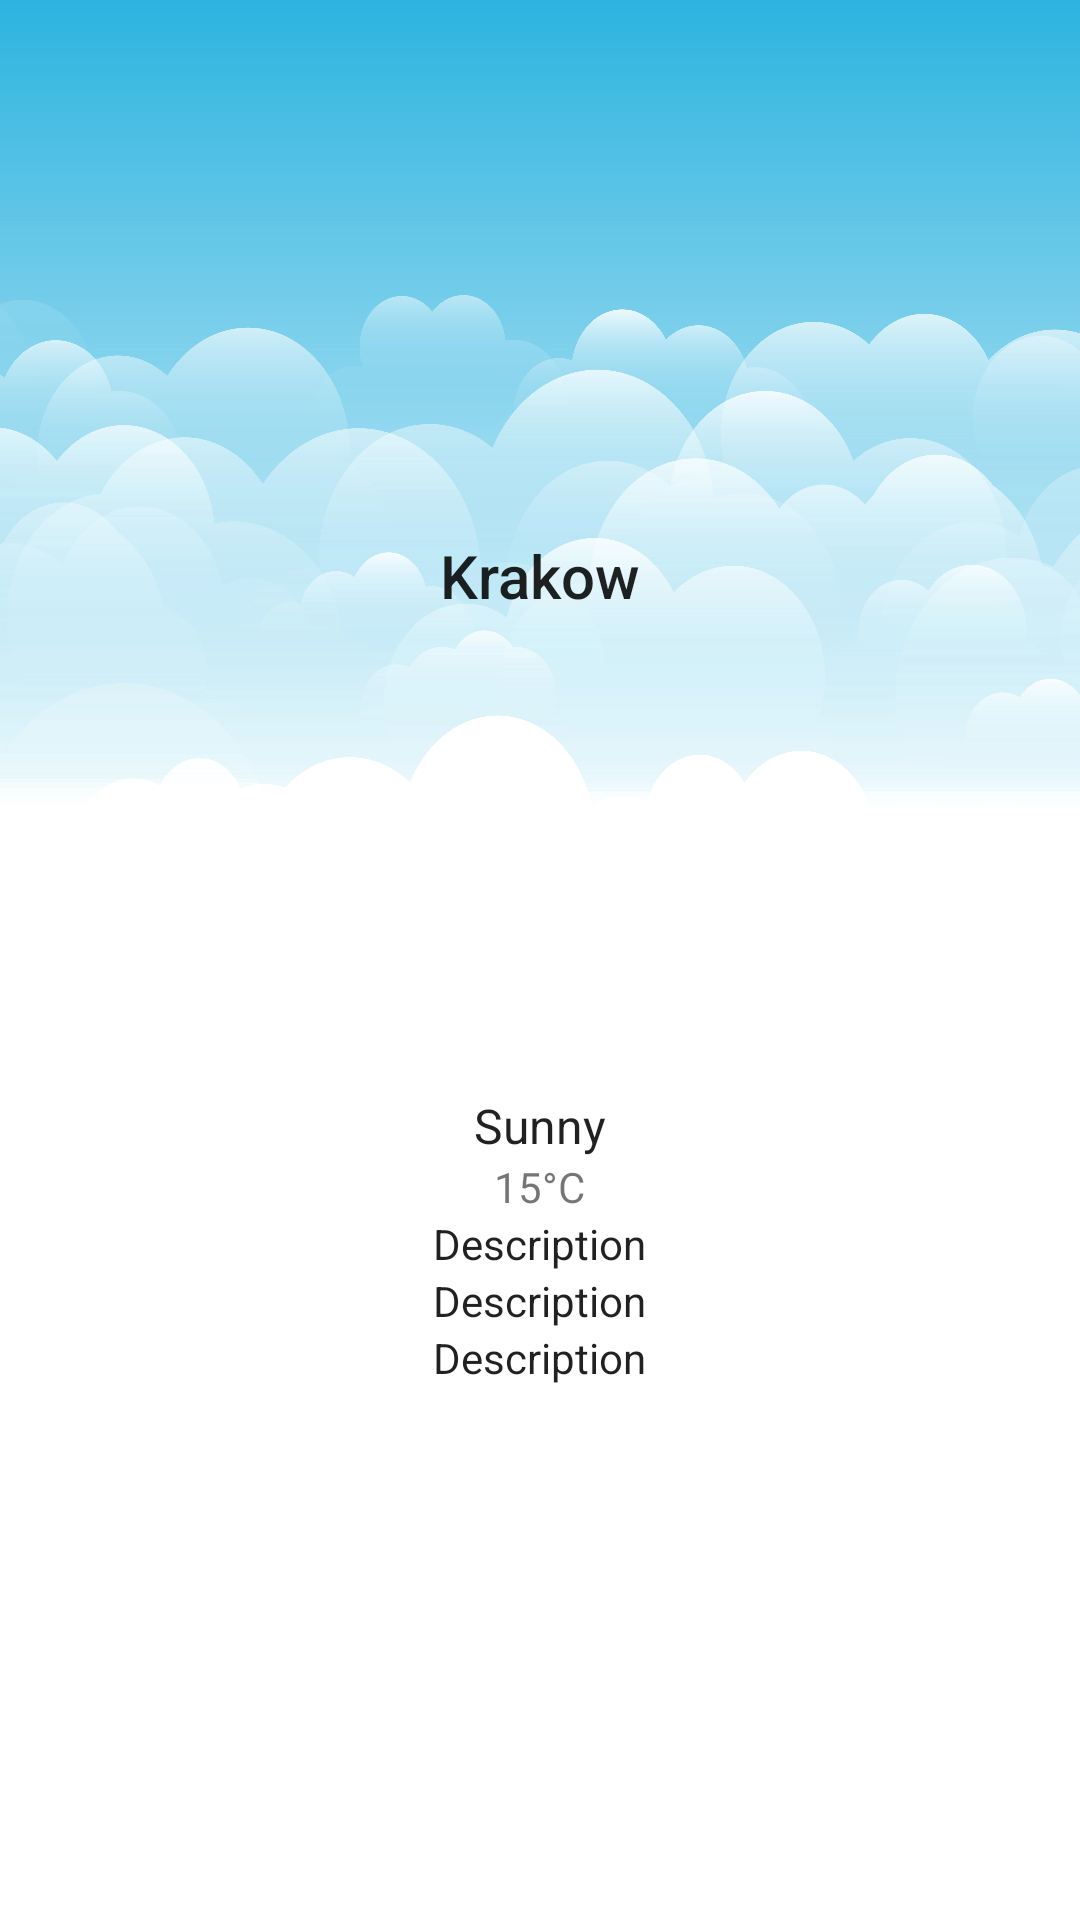

Write the Android layout XML for this screen, with the resource values it uses.
<!-- AndroidManifest.xml: application theme Theme.WeatherAppProject -->
<!-- res/layout/activity_main.xml -->
<?xml version="1.0" encoding="utf-8"?>
<androidx.constraintlayout.widget.ConstraintLayout xmlns:android="http://schemas.android.com/apk/res/android"
    xmlns:app="http://schemas.android.com/apk/res-auto"
    xmlns:tools="http://schemas.android.com/tools"
    android:layout_width="match_parent"
    android:layout_height="match_parent"
    android:background="@color/white"
    tools:context=".MainActivity">

    <View

        android:id="@+id/view"
        android:layout_width="match_parent"
        android:layout_height="300dp"
        android:background="@drawable/background"
        app:layout_constraintEnd_toEndOf="parent"
        app:layout_constraintHorizontal_bias="0.0"
        app:layout_constraintStart_toStartOf="parent"
        app:layout_constraintTop_toTopOf="parent" />

    <LinearLayout
        android:layout_width="match_parent"
        android:layout_height="wrap_content"
        android:gravity="center"
        android:orientation="vertical"
        app:layout_constraintBottom_toBottomOf="parent"
        app:layout_constraintEnd_toEndOf="parent"
        app:layout_constraintHorizontal_bias="0.0"
        app:layout_constraintStart_toStartOf="parent"
        app:layout_constraintTop_toTopOf="@+id/view"
        tools:ignore="MissingConstraints">

        <TextView
            android:id="@+id/town"
            android:layout_width="wrap_content"
            android:layout_height="wrap_content"
            android:text="Krakow"
            android:textAppearance="@style/TextAppearance.AppCompat.Title" />

        <ImageView
            android:id="@+id/wheather_image"
            android:layout_marginTop="10dp"
            android:layout_width="170dp"
            android:layout_height="149dp"
            android:src="@drawable/weather" />

        <TextView
            android:id="@+id/info"
            android:layout_width="wrap_content"
            android:layout_height="wrap_content"
            android:text="Sunny"
            android:textAppearance="@style/TextAppearance.AppCompat.Subhead" />

        <TextView
            android:id="@+id/temp"
            android:layout_width="wrap_content"
            android:layout_height="wrap_content"
            android:text="15°C" />

        <TextView
            android:id="@+id/desc1"
            android:layout_width="wrap_content"
            android:layout_height="wrap_content"
            android:text="Description"
            android:textAppearance="@style/TextAppearance.AppCompat.Body1" />

        <TextView
            android:id="@+id/desc2"
            android:layout_width="wrap_content"
            android:layout_height="wrap_content"
            android:text="Description"
            android:textAppearance="@style/TextAppearance.AppCompat.Body1" />

        <TextView
            android:id="@+id/desc3"
            android:layout_width="wrap_content"
            android:layout_height="wrap_content"
            android:text="Description"
            android:textAppearance="@style/TextAppearance.AppCompat.Body1" />
    </LinearLayout>

</androidx.constraintlayout.widget.ConstraintLayout>
<!-- resources referenced by this layout -->
<resources>
  <color name="white">#FFFFFFFF</color>
  <!-- drawable background: png bitmap (drawable, 897097 bytes) -->
  <style name="Theme.WeatherAppProject" parent="Theme.MaterialComponents.DayNight.DarkActionBar">
          
          <item name="colorPrimary">@color/statusblue</item>
          <item name="colorPrimaryVariant">@color/statusblue2</item>
          <item name="colorOnPrimary">@color/white</item>
          
          <item name="colorSecondary">@color/babyblue</item>
          <item name="colorSecondaryVariant">@color/babyblue</item>
          <item name="colorOnSecondary">@color/black</item>
          
          <item name="android:statusBarColor" tools:targetApi="l">?attr/colorPrimaryVariant</item>
          
      </style>
  <color name="statusblue">#31B5E1</color>
  <color name="statusblue2">#1C84A6</color>
  <color name="babyblue">#FF00DDFF</color>
  <color name="black">#FF000000</color>
</resources>
